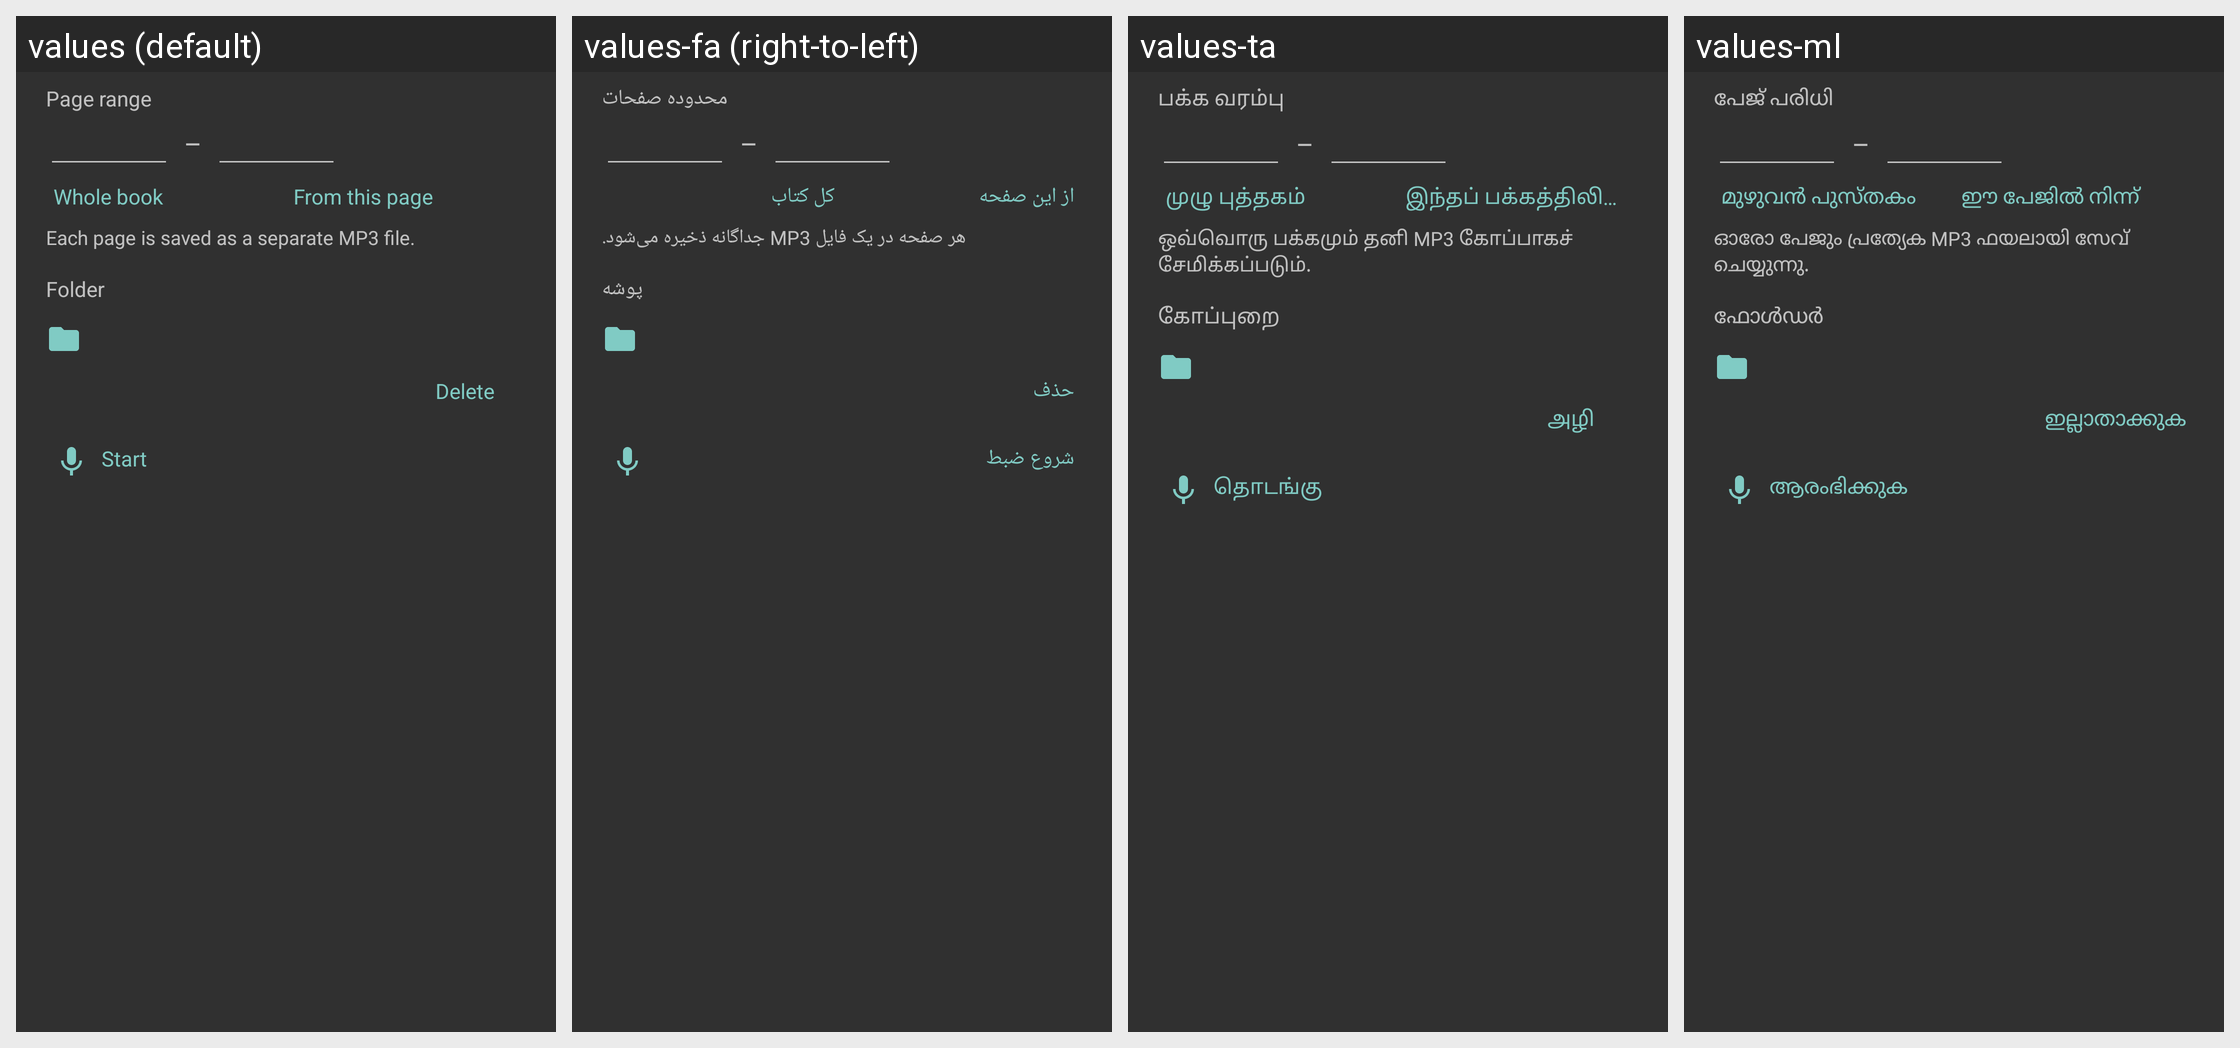

Locale-by-locale string values for the Android screen shown in this grid:
Android screen res/layout/dialog_tts_wav.xml rendered under 4 locales, left to right: values (default), values-fa (right-to-left), values-ta, values-ml. Device: Nexus 5 (rendered at 1080×1920; each locale shown at half size, 540×960, under a caption strip naming it); theme StyledIndicatorsBlack.
Other locales in the repository, not shown: values-ar, values-be, values-bg, values-ca, values-cs, values-de, values-el, values-es, values-eu, values-fi, values-fr, values-ga, values-gl, values-he, values-hi, values-hu, values-id, values-it, values-iw, values-ja, values-kk, values-ko, values-la, values-lt, values-nl, values-no, values-pl, values-pt, values-ro, values-ru, values-sc, values-sk, values-sv, values-sw, values-th, values-tr, values-uk, values-vi, values-zh-rCN, values-zh-rTW.
Strings drawn on this screen, with the default value and each locale's value (text and hints the layout hard-codes, and strings that could not be matched under every locale, appear in the picture but are not listed):

page_range
  values: Page range
  values-fa: محدوده صفحات
  values-ta: பக்க வரம்பு
  values-ml: പേജ് പരിധി

record_whole_book
  values: Whole book
  values-fa: کل کتاب
  values-ta: முழு புத்தகம்
  values-ml: മുഴുവൻ പുസ്തകം

record_from_this_page
  values: From this page
  values-fa: از این صفحه
  values-ta: இந்தப் பக்கத்திலிருந்து
  values-ml: ഈ പേജിൽ നിന്ന്

record_pages_hint
  values: Each page is saved as a separate MP3 file.
  values-fa: هر صفحه در یک فایل MP3 جداگانه ذخیره می‌شود.
  values-ta: ஒவ்வொரு பக்கமும் தனி MP3 கோப்பாகச் சேமிக்கப்படும்.
  values-ml: ഓരോ പേജും പ്രത്യേക MP3 ഫയലായി സേവ് ചെയ്യുന്നു.

folder
  values: Folder
  values-fa: پوشه
  values-ta: கோப்புறை
  values-ml: ഫോൾഡർ

delete
  values: Delete
  values-fa: حذف
  values-ta: அழி
  values-ml: ഇല്ലാതാക്കുക

start_recording
  values: Start
  values-fa: شروع ضبط
  values-ta: தொடங்கு
  values-ml: ആരംഭിക്കുക
